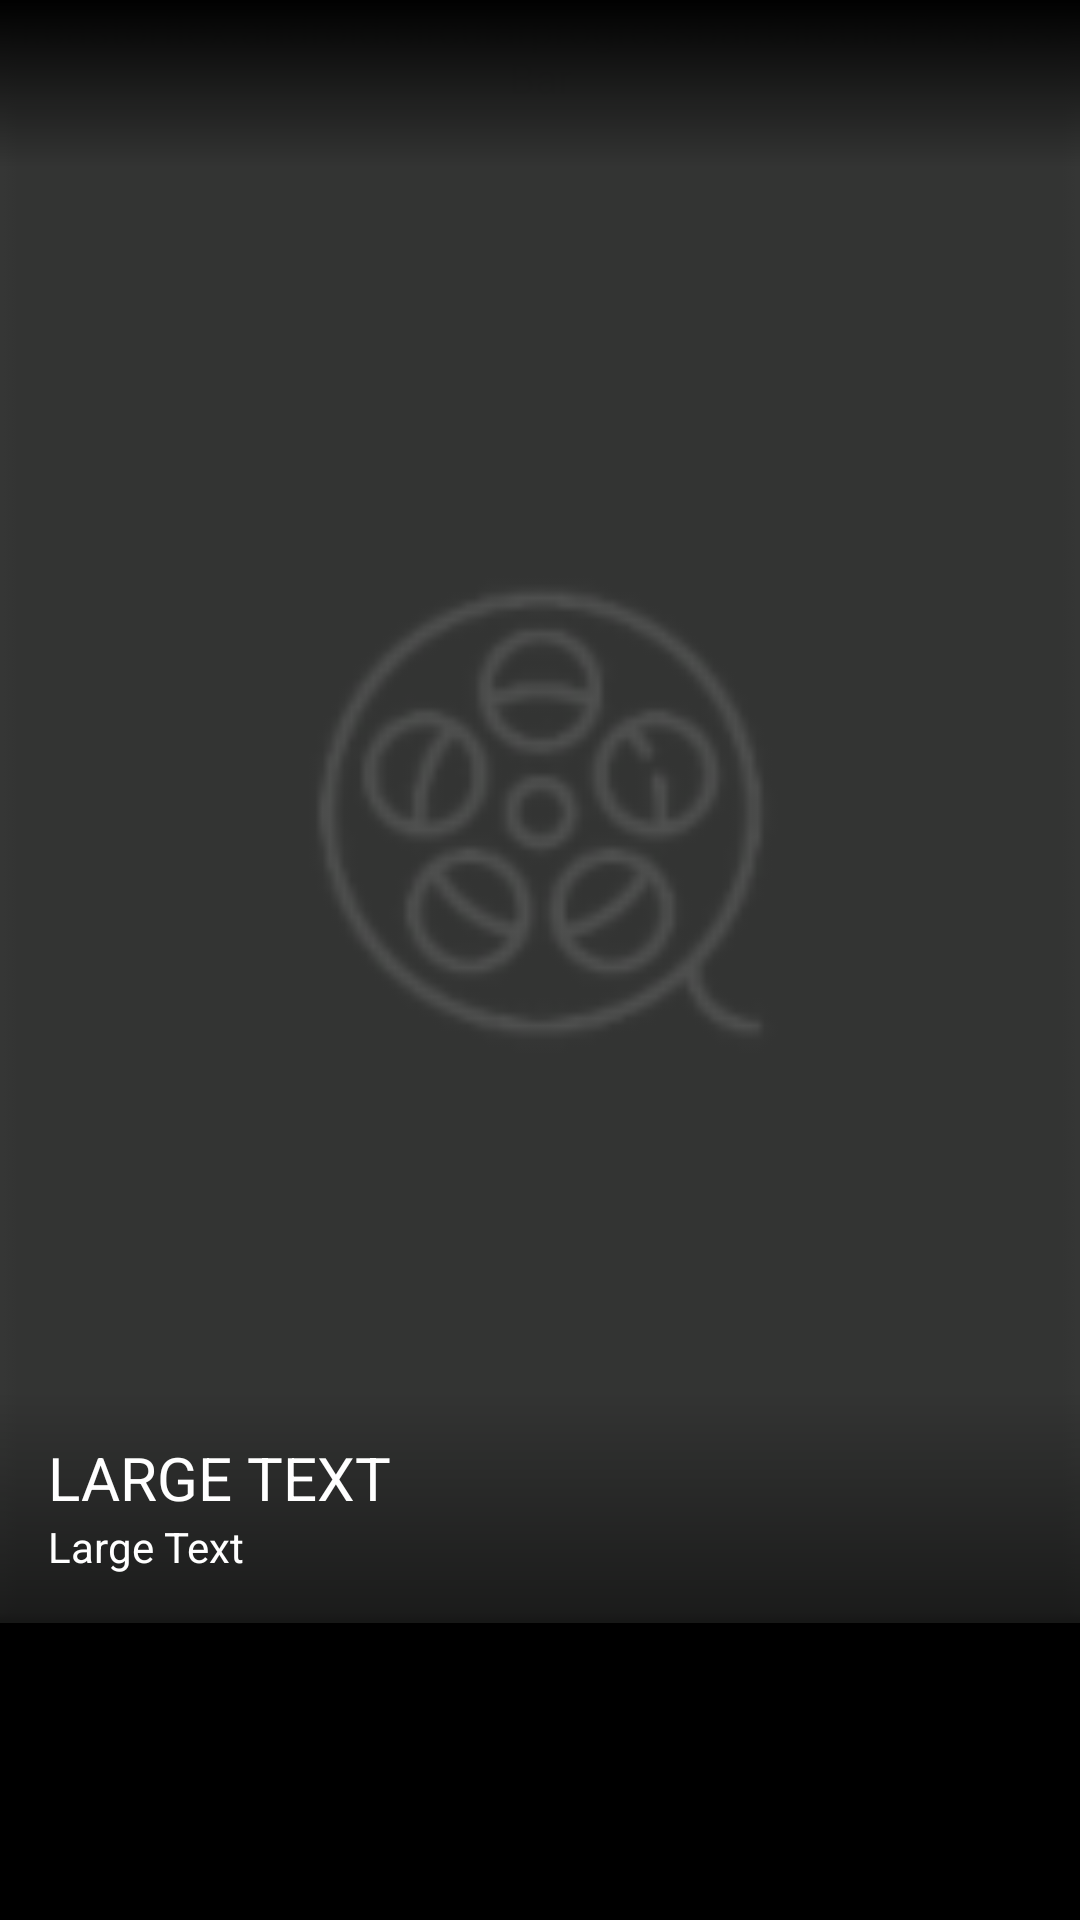

Produce the Android XML layout that renders to this screen, including the resource entries it uses.
<!-- AndroidManifest.xml: application theme AppTheme -->
<!-- res/layout/activity_movie_detail.xml -->
<?xml version="1.0" encoding="utf-8"?>
<FrameLayout xmlns:android="http://schemas.android.com/apk/res/android"
    xmlns:app="http://schemas.android.com/apk/res-auto"
    xmlns:tools="http://schemas.android.com/tools"
    android:layout_width="match_parent"
    android:layout_height="match_parent"
    android:background="@android:color/black">

    <fr.castorflex.android.circularprogressbar.CircularProgressBar
        xmlns:android="http://schemas.android.com/apk/res/android"
        xmlns:app="http://schemas.android.com/apk/res-auto"
        android:layout_width="match_parent"
        android:layout_height="wrap_content"
        android:indeterminate="true"
        app:cpb_color="#FFee44"
        app:cpb_colors="@array/loading_colors"
        app:cpb_rotation_speed="1.0"
        app:cpb_sweep_speed="1.0"
        app:cpb_stroke_width="4dp"
        app:cpb_min_sweep_angle="10"
        app:cpb_max_sweep_angle="300"
        />

    <ScrollView
        android:id="@+id/details_content_view"
        android:layout_width="match_parent"
        android:layout_height="match_parent">

        <LinearLayout
            android:layout_width="match_parent"
            android:layout_height="wrap_content"
            android:orientation="vertical">

            <FrameLayout
                android:layout_width="match_parent"
                android:layout_height="0dp"
                android:layout_weight="1">

                <ImageView
                    android:id="@+id/movieCoverView"
                    android:layout_width="match_parent"
                    android:layout_height="wrap_content"
                    android:adjustViewBounds="true"
                    android:scaleType="centerCrop"
                    android:src="@drawable/img_movie_placeholder" />

                <LinearLayout
                    android:layout_width="match_parent"
                    android:layout_height="wrap_content"
                    android:layout_gravity="bottom"
                    android:background="@drawable/shape_gradient_black"
                    android:orientation="vertical"
                    android:padding="16dp">

                    <TextView
                        android:id="@+id/movieTitleView"
                        android:layout_width="match_parent"
                        android:layout_height="wrap_content"
                        android:layout_gravity="bottom"
                        android:text="Large Text"
                        android:textAllCaps="true"
                        android:textColor="@android:color/white"
                        android:textSize="20sp" />

                    <TextView
                        android:id="@+id/movieInfoView"
                        android:layout_width="wrap_content"
                        android:layout_height="wrap_content"
                        android:layout_gravity="bottom"
                        android:drawablePadding="2dp"
                        android:drawableEnd="@drawable/ic_star_white_24dp"
                        android:text="Large Text"
                        android:textColor="@android:color/white"
                        android:textSize="14sp" />

                </LinearLayout>

            </FrameLayout>

            <TextView
                android:id="@+id/movieSinopseView"
                android:layout_width="match_parent"
                android:layout_height="wrap_content"
                android:padding="16dp"
                android:textColor="@android:color/white"
                android:textSize="14sp" />

        </LinearLayout>

    </ScrollView>

    <android.support.v7.widget.Toolbar
        android:id="@+id/details_toolbar"
        android:layout_width="match_parent"
        android:layout_height="wrap_content"
        android:background="@drawable/toolbar_overlay"
        android:fitsSystemWindows="true"
        android:minHeight="?android:attr/actionBarSize"
        android:theme="@style/ThemeOverlay.AppCompat.Dark.ActionBar" />

</FrameLayout>
<!-- resources referenced by this layout -->
<resources>
  <!-- drawable img_movie_placeholder: png bitmap (drawable-hdpi, 3824 bytes) -->
  <!-- drawable shape_gradient_black (drawable) -->
  <?xml version="1.0" encoding="utf-8"?>
  <shape xmlns:android="http://schemas.android.com/apk/res/android">
  <gradient
      android:angle="270"
      android:endColor="@color/black_alpha_80"
      android:startColor="@android:color/transparent" />
  <corners android:radius="0dp" />
  </shape>
  <!-- drawable toolbar_overlay (drawable) -->
  <?xml version="1.0" encoding="utf-8"?>
  <shape xmlns:android="http://schemas.android.com/apk/res/android"
      android:shape="rectangle">
      <gradient
          android:angle="90"
          android:endColor="#ff000000"
          android:startColor="#00000000"
          android:type="linear"/>
  </shape>
  <style name="AppTheme" parent="Theme.AppCompat.Light.DarkActionBar">
          
          <item name="colorPrimary">@color/colorPrimary</item>
          <item name="colorPrimaryDark">@color/colorPrimaryDark</item>
          <item name="colorAccent">@color/colorAccent</item>
      </style>
  <color name="black_alpha_80">#80000000</color>
  <color name="colorPrimary">#3F51B5</color>
  <color name="colorPrimaryDark">#303F9F</color>
  <color name="colorAccent">#FF4081</color>
</resources>
